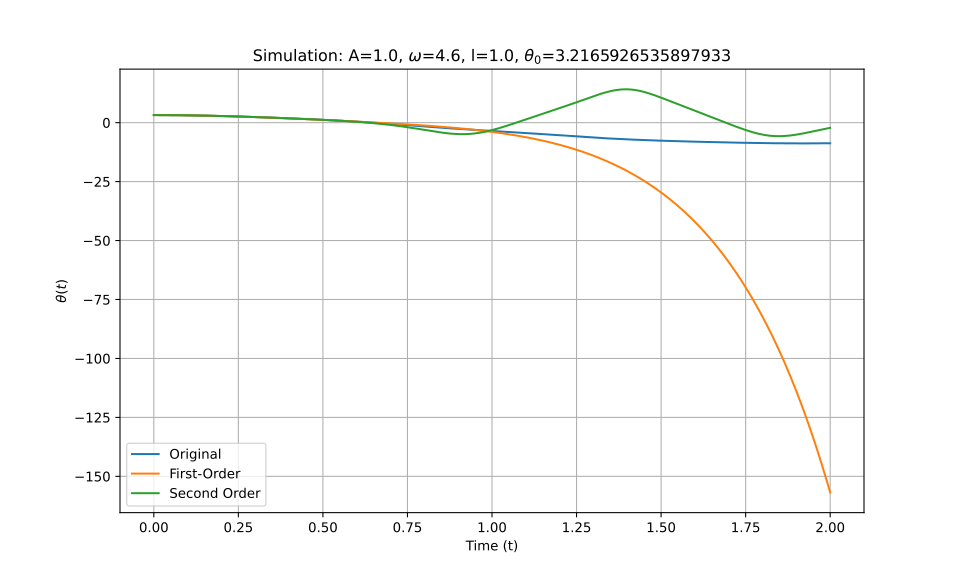

The table this chart was drawn from, first rows:
t_eval, Equation_1, Equation_2, Equation_3
0.0, 3.217, 3.217, 3.217
0.002002, 3.217, 3.217, 3.217
0.004004, 3.216, 3.216, 3.216
0.006006, 3.216, 3.216, 3.216
0.008008, 3.216, 3.216, 3.216
0.01001, 3.216, 3.216, 3.216
0.01201, 3.215, 3.215, 3.215
0.01401, 3.215, 3.215, 3.215
0.01602, 3.214, 3.214, 3.214
0.01802, 3.213, 3.213, 3.213
0.02002, 3.213, 3.213, 3.213
0.02202, 3.212, 3.212, 3.212
0.02402, 3.211, 3.211, 3.211
0.02603, 3.21, 3.21, 3.21
0.02803, 3.209, 3.209, 3.209
0.03003, 3.207, 3.207, 3.207
0.03203, 3.206, 3.206, 3.206
0.03403, 3.205, 3.205, 3.205
0.03604, 3.203, 3.203, 3.203
0.03804, 3.202, 3.202, 3.202
0.04004, 3.2, 3.2, 3.2
0.04204, 3.199, 3.199, 3.199
0.04404, 3.197, 3.197, 3.197
0.04605, 3.195, 3.195, 3.195
0.04805, 3.193, 3.193, 3.193
0.05005, 3.191, 3.191, 3.191
0.05205, 3.189, 3.189, 3.189
0.05405, 3.187, 3.187, 3.187
0.05606, 3.185, 3.185, 3.185
0.05806, 3.182, 3.182, 3.182
0.06006, 3.18, 3.18, 3.18
0.06206, 3.178, 3.177, 3.178
0.06406, 3.175, 3.175, 3.175
0.06607, 3.172, 3.172, 3.172
0.06807, 3.17, 3.169, 3.17
0.07007, 3.167, 3.167, 3.167
0.07207, 3.164, 3.164, 3.164
0.07407, 3.161, 3.161, 3.161
0.07608, 3.158, 3.158, 3.158
0.07808, 3.155, 3.155, 3.155
0.08008, 3.152, 3.152, 3.152
0.08208, 3.148, 3.148, 3.148
0.08408, 3.145, 3.145, 3.145
0.08609, 3.142, 3.141, 3.142
0.08809, 3.138, 3.138, 3.138
0.09009, 3.134, 3.134, 3.134
0.09209, 3.131, 3.131, 3.131
0.09409, 3.127, 3.127, 3.127
0.0961, 3.123, 3.123, 3.123
0.0981, 3.119, 3.119, 3.119
0.1001, 3.115, 3.115, 3.115
0.1021, 3.111, 3.111, 3.111
0.1041, 3.107, 3.107, 3.107
0.1061, 3.103, 3.103, 3.103
0.1081, 3.099, 3.099, 3.099
0.1101, 3.094, 3.094, 3.094
0.1121, 3.09, 3.09, 3.09
0.1141, 3.085, 3.085, 3.085
0.1161, 3.081, 3.081, 3.081
0.1181, 3.076, 3.076, 3.076
... 940 more rows
